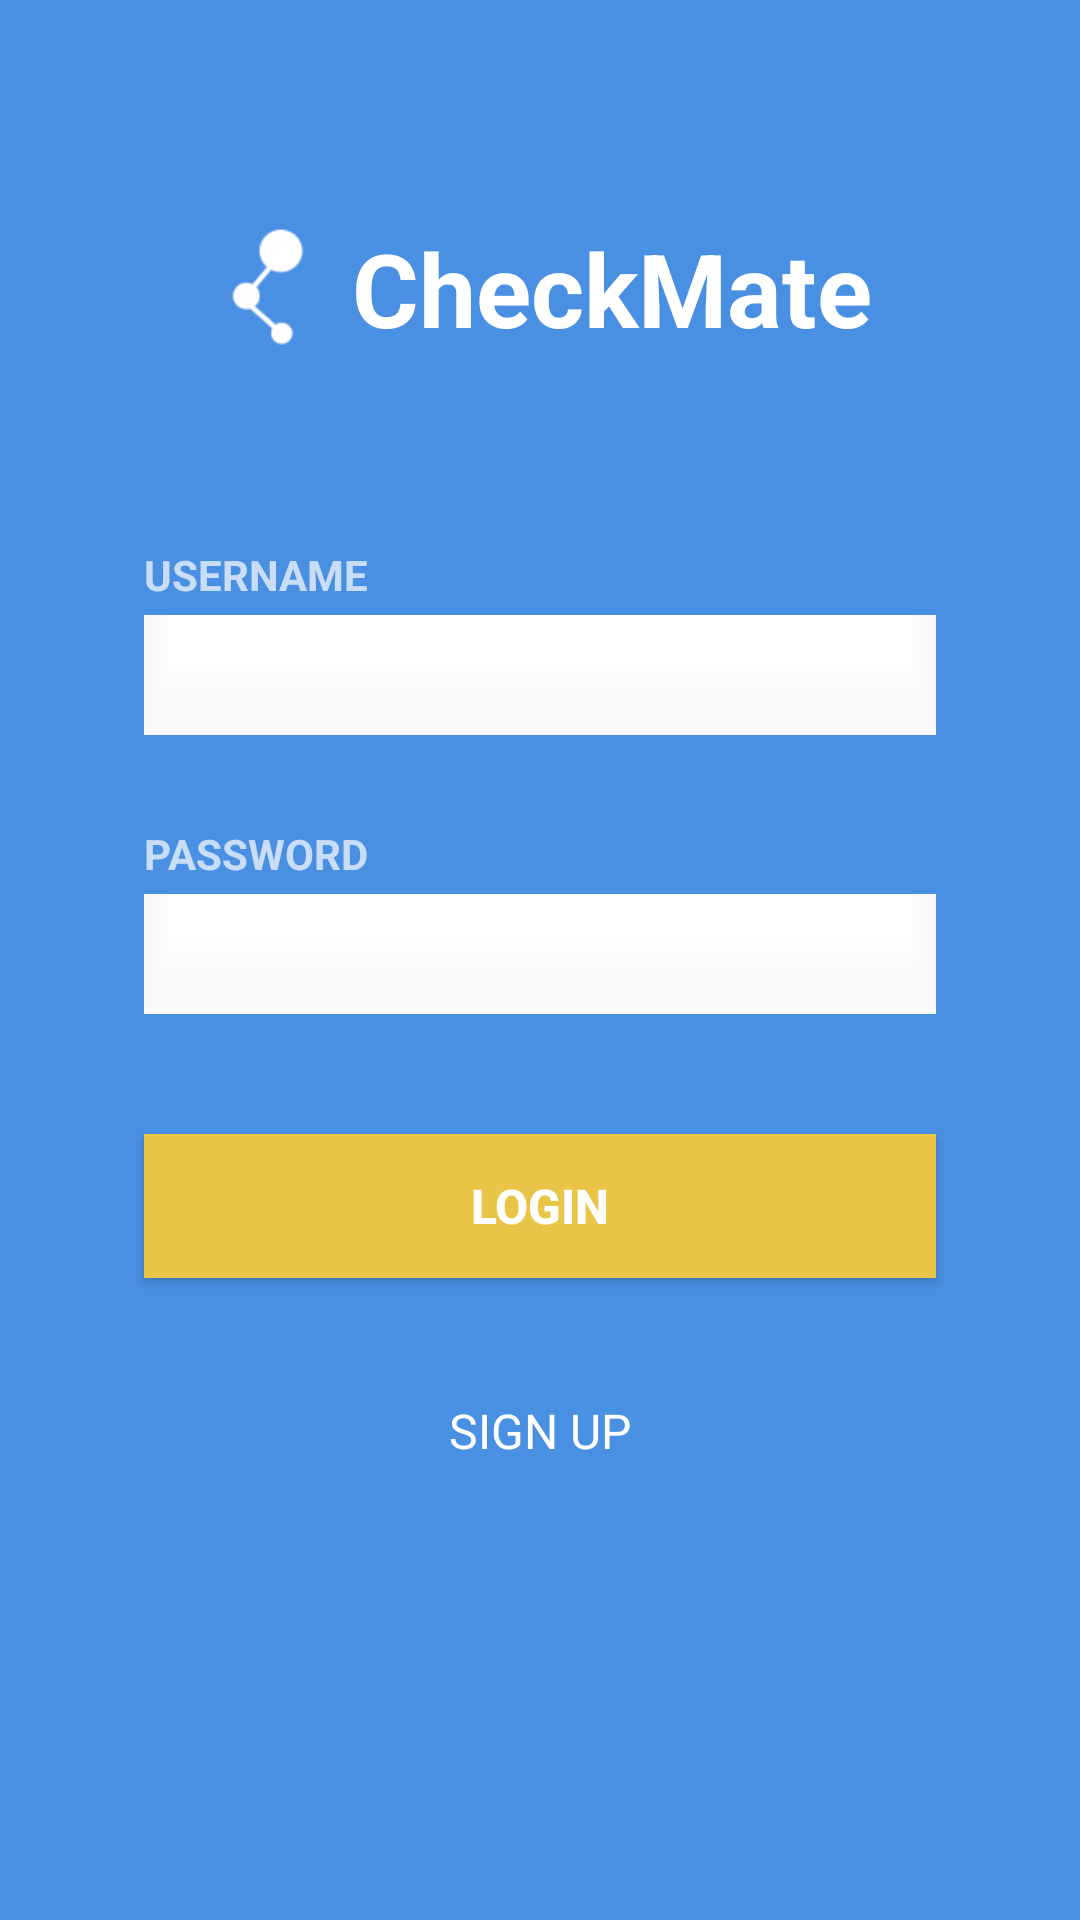

Here is an Android app screen rendered from its layout file. Give the layout XML and the strings, colors and styles it references.
<!-- AndroidManifest.xml: application theme AppTheme -->
<!-- res/layout/activity_login.xml -->
<?xml version="1.0" encoding="utf-8"?>
<LinearLayout xmlns:android="http://schemas.android.com/apk/res/android"
    xmlns:tools="http://schemas.android.com/tools" android:layout_width="match_parent"
    android:layout_height="match_parent"
    tools:context="edu.washington.prathh.checkmate.user_flows.NewUser"
    android:background="#4A90E2"
    android:orientation="vertical">


    <LinearLayout
        android:layout_width="wrap_content"
        android:layout_height="wrap_content"
        android:layout_marginTop="60dp"
        android:layout_marginBottom="50dp"
        android:layout_gravity="center"
        android:orientation="horizontal">


        <ImageView
            android:layout_width="40dp"
            android:layout_marginRight="8dp"
            android:layout_height="wrap_content"
            android:src="@drawable/logo_large"
            />
        <TextView
            android:layout_width="wrap_content"
            android:layout_height="wrap_content"
            android:text="CheckMate"
            android:layout_gravity="center"
            android:textSize="34sp"
            android:textStyle="bold"
            android:textColor="#ffffff"
            android:id="@+id/toolbar_title" />
    </LinearLayout>


    
        
        
        
        
    <TextView
        android:layout_width="wrap_content"
        android:layout_height="wrap_content"
        android:layout_marginLeft="40dp"
        android:layout_marginTop="0dp"
        android:textSize="14dp"
        android:paddingLeft="8dp"
        android:textColor="#B3ffffff"
        android:textStyle="bold"

        android:paddingRight="8dp"
        android:text="USERNAME"/>
    <EditText
        android:layout_width="fill_parent"
        android:layout_height="40dp"
        android:textColor="#000000"
        android:paddingLeft="8dp"
        android:paddingRight="8dp"
        android:layout_marginLeft="48dp"
        android:textColorHighlight="#000000"
        android:textStyle="bold"
        android:background="@drawable/input_line"
        android:layout_marginRight="48dp"
        android:layout_marginTop="4dp"
        android:id="@+id/login_username"/>

    <TextView
        android:layout_width="wrap_content"
        android:layout_height="wrap_content"
        android:layout_marginLeft="40dp"
        android:layout_marginTop="30dp"

        android:paddingLeft="8dp"
        android:paddingRight="8dp"

        android:textSize="14dp"
        android:textColor="#B3ffffff"
        android:textStyle="bold"
        android:text="PASSWORD"/>
    <EditText
        android:layout_width="fill_parent"
        android:layout_height="40dp"
        android:paddingLeft="8dp"
        android:paddingRight="8dp"
        android:layout_marginLeft="48dp"
        android:textColor="#000000"
        android:textStyle="bold"
        android:background="@drawable/input_line"
        android:layout_marginTop="4dp"
        android:layout_marginRight="48dp"
        android:id="@+id/login_password"/>
    <Button
        android:layout_width="match_parent"
        android:layout_marginLeft="48dp"
        android:layout_marginRight="48dp"
        android:layout_marginTop="40dp"
        android:layout_height="wrap_content"
        android:background="#E8C547"
        android:textColor="#ffffff"
        android:textStyle="bold"
        android:id="@+id/login"
        android:textSize="16dp"
        android:text="Login"/>

    <TextView
        android:layout_width="wrap_content"
        android:layout_height="wrap_content"
        android:layout_gravity="center"
        android:textSize="16dp"
        android:paddingTop="40dp"
        android:textColor="#ffffff"
        android:text="SIGN UP"/>

</LinearLayout>
<!-- resources referenced by this layout -->
<resources>
  <!-- drawable input_line: png bitmap (drawable, 159 bytes) -->
  <!-- drawable logo_large: png bitmap (drawable, 1301 bytes) -->
  <style name="AppTheme" parent="Theme.AppCompat.Light.NoActionBar">
          
          
          <item name="colorPrimary">#4A90E2</item>
          
          <item name="android:colorPrimaryDark">#478AD9</item>
          
          <item name="android:colorAccent">#ffffff</item>
      </style>
</resources>
